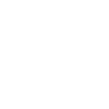
t = 0.00 s
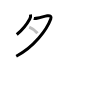
t = 2.25 s
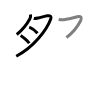
t = 4.50 s
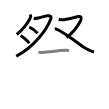
t = 6.50 s
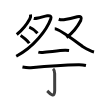
t = 8.75 s
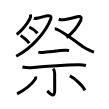
t = 11.00 s

The animated SVG that drew these frames (rendered in a browser with its animation timeline set to each time). Animation: 11 SMIL elements (animate=11); one cycle of 11.00 s.

<svg width="109px" height="109px" viewBox="0 0 px 109px" xmlns="http://www.w3.org/2000/svg" xmlns:xlink="http://www.w3.org/1999/xlink" xml:space="preserve" version="1.1"  baseProfile="full">
<path d="M30.5,14.5c0.37,1.58-0.01,3.14-0.74,4.46c-2.04,3.7-6.64,10.42-13.01,15.54" style="fill:none;stroke:black;stroke-width:3;opacity:0">
  <animate attributeType="CSS" attributeName="opacity" from="0" to="1" begin="0s" dur="1s" repeatCount="0" fill="freeze" />
</path>
<path d="M33.75,18.5c1.12,0.25,2.75-0.09,4.26-0.42c3.23-0.71,7.02-1.99,9.24-2.33c3.25-0.5,4.39,0.83,3.5,3.25c-4,10.88-17,28.25-34.5,37.25" style="fill:none;stroke:black;stroke-width:3;opacity:0">
  <animate attributeType="CSS" attributeName="opacity" from="0" to="1" begin="1s" dur="1s" repeatCount="0" fill="freeze" />
</path>
<path d="M29.25,27.12c1.18,0.47,5.89,3.3,8.25,6.12" style="fill:none;stroke:black;stroke-width:3;opacity:0">
  <animate attributeType="CSS" attributeName="opacity" from="0" to="1" begin="2s" dur="1s" repeatCount="0" fill="freeze" />
</path>
<path d="M20.62,35.5c1.78,1.03,7.14,5.42,8.62,7.75" style="fill:none;stroke:black;stroke-width:3;opacity:0">
  <animate attributeType="CSS" attributeName="opacity" from="0" to="1" begin="3s" dur="1s" repeatCount="0" fill="freeze" />
</path>
<path d="M58.75,19.25c2,0.75,3.44,0.74,5,0.5c3.25-0.5,8.75-1.62,13.5-3c3.66-1.06,4.93,0.96,3.5,3.75C78.5,24.88,72.5,33,66.5,37.5" style="fill:none;stroke:black;stroke-width:3;opacity:0">
  <animate attributeType="CSS" attributeName="opacity" from="0" to="1" begin="4s" dur="1s" repeatCount="0" fill="freeze" />
</path>
<path d="M54.75,28.75c5,0,25.95,16.58,28.25,18c3.25,2,7.75,4.5,11,5.25" style="fill:none;stroke:black;stroke-width:3;opacity:0">
  <animate attributeType="CSS" attributeName="opacity" from="0" to="1" begin="5s" dur="1s" repeatCount="0" fill="freeze" />
</path>
<path d="M38.35,52.08c1.13,0.3,3.21,0.38,4.34,0.3c7.06-0.51,16.31-1.88,22.39-2.06c1.89-0.06,3.02,0.14,3.97,0.29" style="fill:none;stroke:black;stroke-width:3;opacity:0">
  <animate attributeType="CSS" attributeName="opacity" from="0" to="1" begin="6s" dur="1s" repeatCount="0" fill="freeze" />
</path>
<path d="M22.46,66.99c2.16,0.43,6.14,0.87,8.3,0.68c16.24-1.42,31.86-2.54,47.63-2.88c3.6-0.08,5.38,0.21,7.57,0.67" style="fill:none;stroke:black;stroke-width:3;opacity:0">
  <animate attributeType="CSS" attributeName="opacity" from="0" to="1" begin="7s" dur="1s" repeatCount="0" fill="freeze" />
</path>
<path d="M53.08,68.74c1.15,1.15,1.58,2.76,1.58,4.73c0,4.03,0.03,12.88,0.03,17.13c0,9.4-6.29,1.2-7.47,0.21" style="fill:none;stroke:black;stroke-width:3;opacity:0">
  <animate attributeType="CSS" attributeName="opacity" from="0" to="1" begin="8s" dur="1s" repeatCount="0" fill="freeze" />
</path>
<path d="M35.7,76.51c0.15,0.98-0.02,1.88-0.52,2.71c-2.67,4.03-9.92,10.28-18.1,14.72" style="fill:none;stroke:black;stroke-width:3;opacity:0">
  <animate attributeType="CSS" attributeName="opacity" from="0" to="1" begin="9s" dur="1s" repeatCount="0" fill="freeze" />
</path>
<path d="M69.88,75.96c5.22,2.58,12.87,9.66,15.05,14.34" style="fill:none;stroke:black;stroke-width:3;opacity:0">
  <animate attributeType="CSS" attributeName="opacity" from="0" to="1" begin="10s" dur="1s" repeatCount="0" fill="freeze" />
</path>
</svg>
